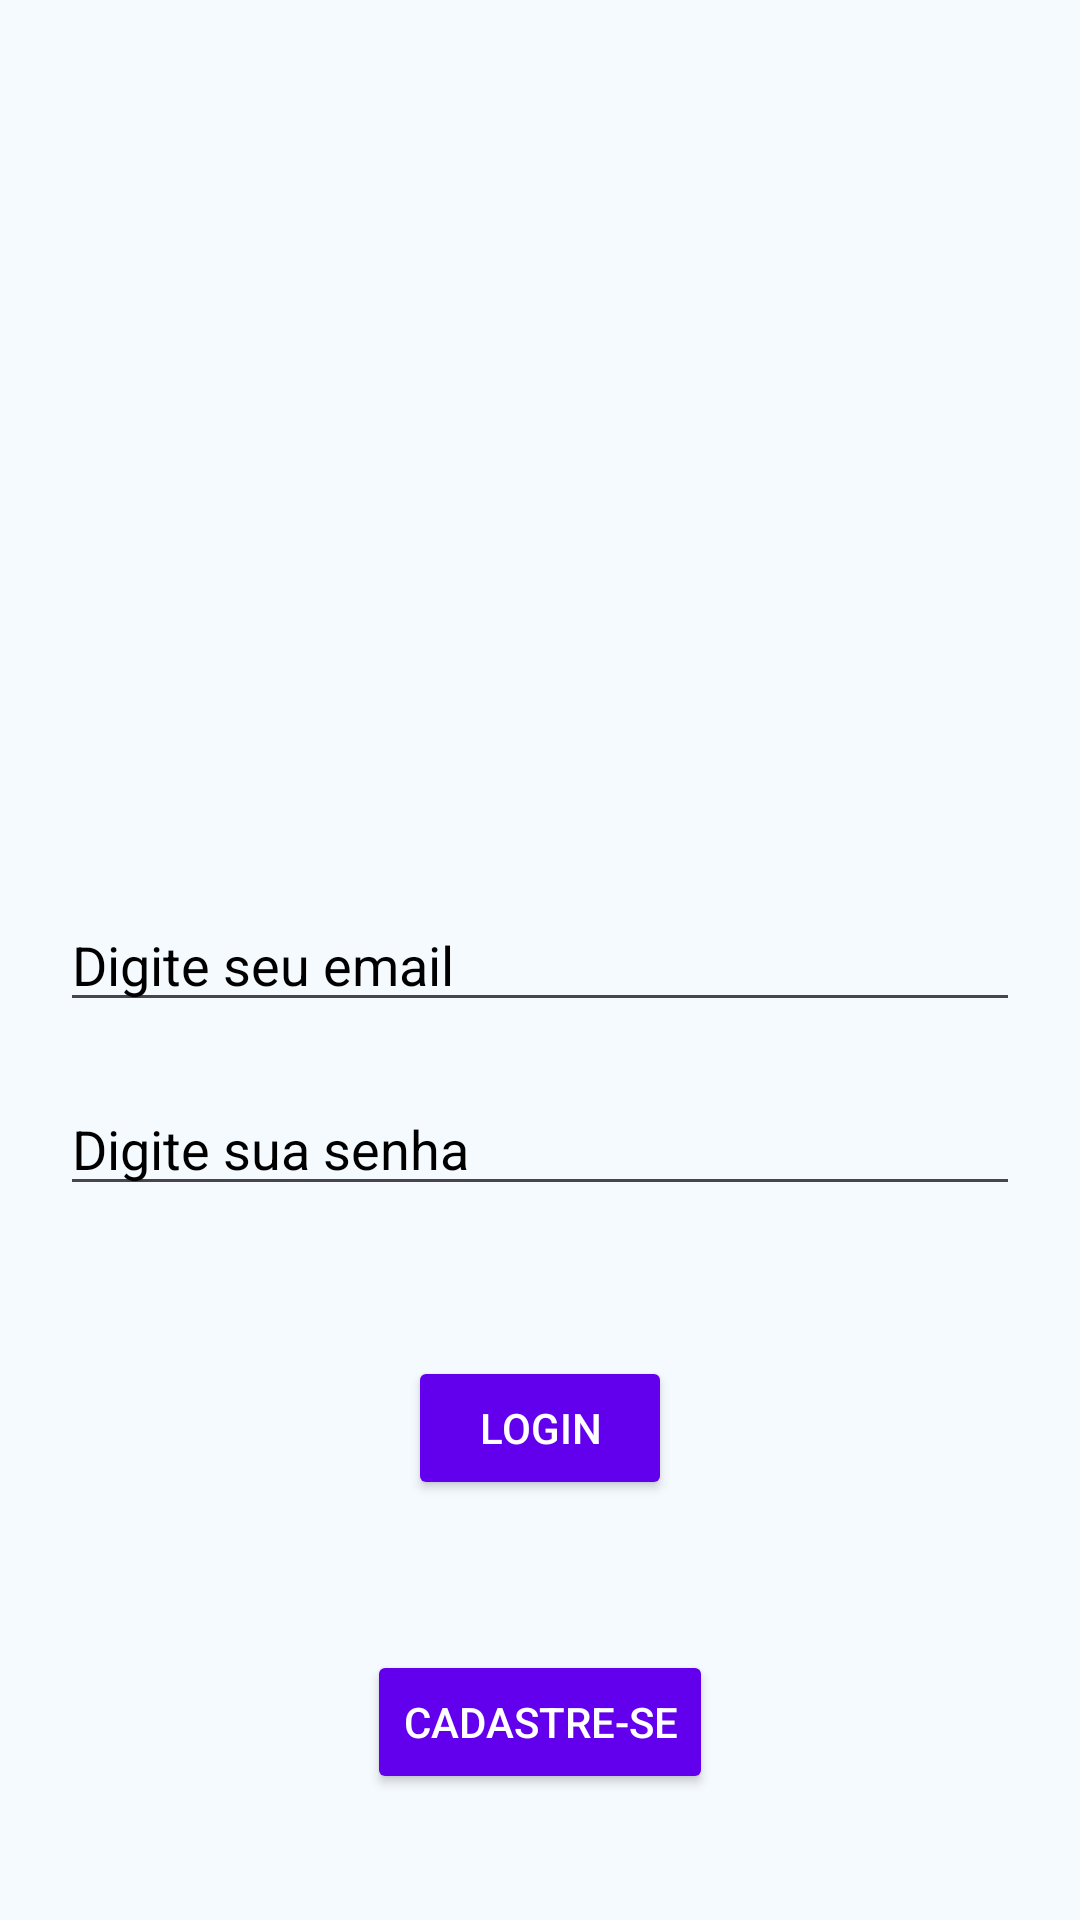

Layout XML and referenced resources for this Android screen:
<!-- AndroidManifest.xml: application theme Theme.Feito_por_mim -->
<!-- res/layout/activity_main.xml -->
<?xml version="1.0" encoding="utf-8"?>
<androidx.constraintlayout.widget.ConstraintLayout xmlns:android="http://schemas.android.com/apk/res/android"
    xmlns:app="http://schemas.android.com/apk/res-auto"
    xmlns:tools="http://schemas.android.com/tools"
    android:id="@+id/main"
    android:layout_width="match_parent"
    android:layout_height="match_parent"
    tools:context=".MainActivity"
    android:background="#FFF5FAFF">

    <ImageView
        android:id="@+id/logo_image"
        android:layout_width="320dp"
        android:layout_height="120dp"
        app:layout_constraintEnd_toEndOf="parent"
        app:layout_constraintStart_toStartOf="parent"
        app:layout_constraintTop_toTopOf="parent"
        app:layout_constraintBottom_toTopOf="@id/email_editText"
        android:layout_margin="20dp"
        android:background="@drawable/logo_feito_por_mim"/>

    <EditText
        android:id="@+id/email_editText"
        android:layout_width="match_parent"
        android:layout_height="wrap_content"
        android:hint="Digite seu email"
        android:textColorHint="@color/black"
        android:textColor="@color/black"
        app:layout_constraintEnd_toEndOf="parent"
        app:layout_constraintStart_toStartOf="parent"
        app:layout_constraintTop_toTopOf="parent"
        app:layout_constraintBottom_toBottomOf="parent"
        android:layout_margin="20dp"/>

    <EditText
        android:id="@+id/senha_editText"
        android:inputType="textPassword"
        android:layout_width="match_parent"
        android:layout_height="wrap_content"
        android:hint="Digite sua senha"
        android:textColorHint="@color/black"
        android:textColor="@color/black"
        app:layout_constraintEnd_toEndOf="parent"
        app:layout_constraintStart_toStartOf="parent"
        app:layout_constraintTop_toBottomOf="@id/email_editText"
        android:layout_marginTop="40dp"
        android:layout_margin="20dp"/>

    <Button
        android:id="@+id/login_button"
        android:layout_width="wrap_content"
        android:layout_height="wrap_content"
        app:layout_constraintEnd_toEndOf="parent"
        app:layout_constraintStart_toStartOf="parent"
        app:layout_constraintTop_toBottomOf="@id/senha_editText"
        android:layout_marginTop="50dp"
        android:text="Login"
        android:backgroundTint="@color/purple_500"
        android:textColor="@color/white"/>

    <Button
        android:id="@+id/register_button"
        android:layout_width="wrap_content"
        android:layout_height="wrap_content"
        app:layout_constraintEnd_toEndOf="parent"
        app:layout_constraintStart_toStartOf="parent"
        app:layout_constraintTop_toBottomOf="@id/login_button"
        android:layout_marginTop="50dp"
        android:text="Cadastre-se"
        android:backgroundTint="@color/purple_500"
        android:textColor="@color/white"/>

</androidx.constraintlayout.widget.ConstraintLayout>
<!-- resources referenced by this layout -->
<resources>
  <color name="black">#FF000000</color>
  <color name="purple_500">#6200EE</color>
  <color name="white">#FFFFFFFF</color>
  <style name="Theme.Feito_por_mim" parent="Base.Theme.Feito_por_mim" />
  <style name="Base.Theme.Feito_por_mim" parent="Theme.Material3.DayNight.NoActionBar">
          
          
      </style>
</resources>
